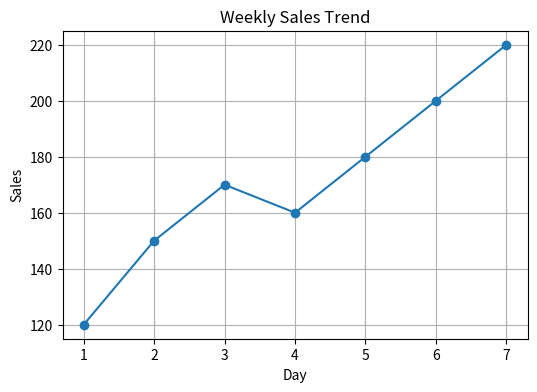

Recreate this plot in Python.
import matplotlib.pyplot as plt
import numpy as np

days = np.arange(1, 8)
sales = [120, 150, 170, 160, 180, 200, 220]

plt.figure(figsize=(6,4))
plt.plot(days, sales, marker="o")
plt.title("Weekly Sales Trend")
plt.xlabel("Day")
plt.ylabel("Sales")
plt.grid(True)
plt.show()
